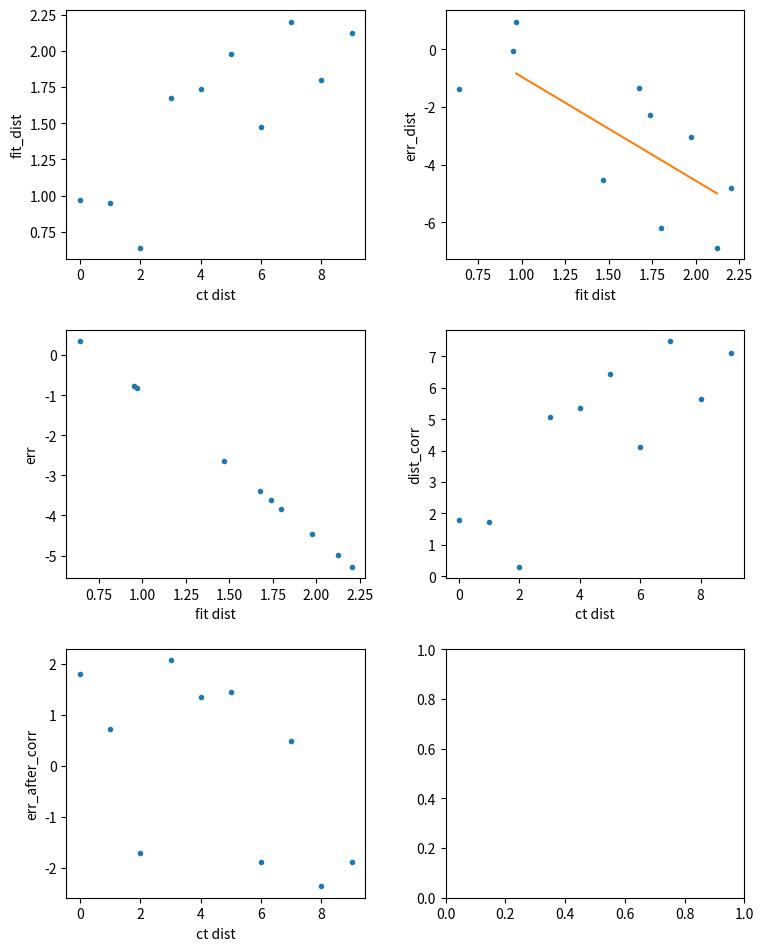

Generate this figure with matplotlib:
# script to check on algorithm for correcting electrode distance fits
import numpy as np
import matplotlib.pyplot as plt


def mean_error(arg, sl, intercept):
    return (arg * sl) + intercept


# takes as argument the fit distance and the average slope and intercept for errors
# from a population of subjects and returns a corrected fit distance, constrained to between 0.05 and 1.95 mm
def correct_error(f_d, sl, inter):
    err = (f_d * sl) + inter
    corrected_dist = f_d - err
    return corrected_dist, err


# make an array of 10 equally spaced numbers, corresponding to ct_dist
ct_dist = np.arange(10)  # zero through 9, just to get a spread

# assume some linear relationship
slope = 0.15
intercept = 0.3

fit_dist = ct_dist * slope + intercept  # set fake fit distances

# add noise
noise = np.random.rand(10)
fit_dist += noise

err_dist = fit_dist - ct_dist  # calculate errors

fig, ax = plt.subplots(3, 2, figsize=(8, 10))
fig.tight_layout(pad=3)
ax[0, 0].plot(ct_dist, fit_dist, '.')  # Plot fit dist v. ct dist
ax[0, 0].set_xlabel('ct dist')
ax[0, 0].set_ylabel('fit_dist')

ax[0, 1].plot(fit_dist, err_dist, '.')  # Plot error v. fit dist, as in paper
ax[0, 1].set_xlabel('ct dist')
ax[0, 1].set_ylabel('err_dist')

[err_sl, err_int] = np.polyfit(fit_dist, err_dist, 1)  # linear fit slope and intercept
ax[0, 1].plot((fit_dist[0], fit_dist[-1]), (fit_dist[0] * err_sl + err_int, fit_dist[-1] * err_sl + err_int))
ax[0, 1].set_xlabel('fit dist')

dist_corr, err = correct_error(fit_dist, err_sl, err_int)  # Call function to calculate correction

# err = fit_dist*err_sl + err_int  # leftover code from before I created the function

ax[1, 0].plot(fit_dist, err, '.')
ax[1, 0].set_xlabel('fit dist')
ax[1, 0].set_ylabel('err')

# dist_corr = fit_dist - err  # leftover code from before I created the function
ax[1, 1].plot(ct_dist, dist_corr, '.')
ax[1, 1].set_xlabel('ct dist')
ax[1, 1].set_ylabel('dist_corr')

err_after_corr = dist_corr - ct_dist
# error after correction
ax[2, 0].plot(ct_dist, err_after_corr, '.')
ax[2, 0].set_xlabel('ct dist')
ax[2, 0].set_ylabel('err_after_corr')

plt.show()
